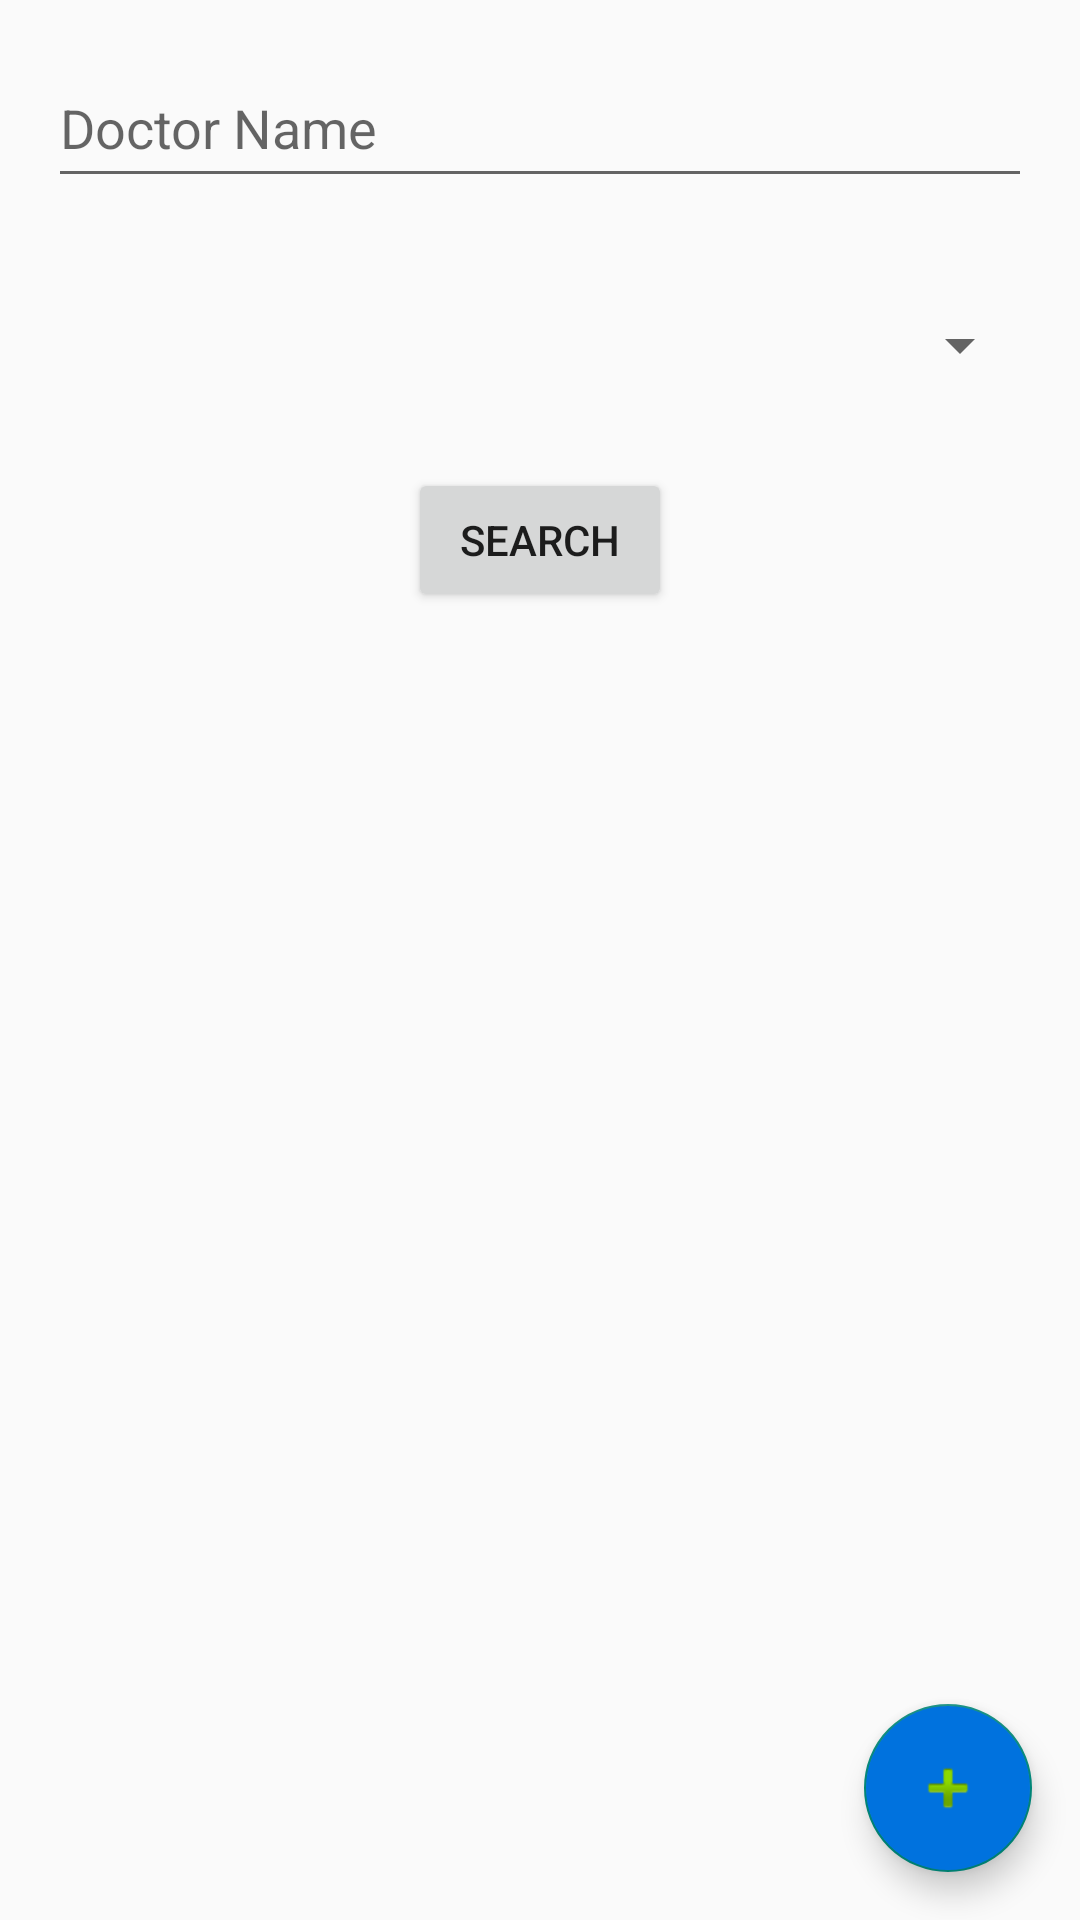

This screen was rendered from an Android layout file. Write that file and the resources it references.
<!-- AndroidManifest.xml: application theme Theme.EasytMedC_Receptionist_App -->
<!-- res/layout/fragment_doctor_list.xml -->
<?xml version="1.0" encoding="utf-8"?>
<FrameLayout
    xmlns:android="http://schemas.android.com/apk/res/android"
    xmlns:app="http://schemas.android.com/apk/res-auto"
    android:layout_width="match_parent"
    android:layout_height="match_parent">
    <androidx.constraintlayout.widget.ConstraintLayout

        android:layout_width="match_parent"
        android:layout_height="match_parent">

        <EditText
            android:id="@+id/editTextTextPersonName"
            android:layout_width="0dp"
            android:layout_height="wrap_content"
            android:layout_marginStart="16dp"
            android:layout_marginTop="16dp"
            android:layout_marginEnd="16dp"
            android:ems="10"
            android:hint="Doctor Name"
            android:inputType="textPersonName"
            android:minHeight="50dp"
            app:layout_constraintEnd_toEndOf="parent"
            app:layout_constraintStart_toStartOf="parent"
            app:layout_constraintTop_toTopOf="parent" />

        <Spinner
            android:id="@+id/spinner"
            android:layout_width="0dp"
            android:layout_height="wrap_content"
            android:layout_marginStart="16dp"
            android:layout_marginTop="24dp"
            android:layout_marginEnd="16dp"
            android:minHeight="50dp"
            app:layout_constraintEnd_toEndOf="parent"
            app:layout_constraintStart_toStartOf="parent"
            app:layout_constraintTop_toBottomOf="@+id/editTextTextPersonName" />

        <Button
            android:id="@+id/button"
            android:layout_width="wrap_content"
            android:layout_height="wrap_content"
            android:layout_marginTop="16dp"
            android:text="Search"
            app:layout_constraintEnd_toEndOf="parent"
            app:layout_constraintStart_toStartOf="parent"
            app:layout_constraintTop_toBottomOf="@+id/spinner" />

        <com.google.android.material.floatingactionbutton.FloatingActionButton
            android:id="@+id/addDocFab"
            android:layout_width="wrap_content"
            android:layout_height="wrap_content"
            android:layout_marginEnd="16dp"
            android:layout_marginBottom="16dp"
            android:clickable="true"
            android:backgroundTint="@color/fl_flow_blue"
            android:src="@android:drawable/ic_input_add"
            app:layout_constraintBottom_toBottomOf="parent"
            app:layout_constraintEnd_toEndOf="parent" />

    <androidx.recyclerview.widget.RecyclerView
        android:id="@+id/doctor_list"
        android:layout_width="match_parent"
        android:layout_height="0dp"
        android:layout_marginTop="12dp"
        android:nestedScrollingEnabled="false"
        app:layout_constraintBottom_toBottomOf="parent"
        app:layout_constraintTop_toBottomOf="@+id/button" />

    </androidx.constraintlayout.widget.ConstraintLayout>
</FrameLayout>
<!-- resources referenced by this layout -->
<resources>
  <color name="fl_flow_blue">#0072DE</color>
  <style name="Theme.EasytMedC_Receptionist_App" parent="Theme.AppCompat.Light.NoActionBar">
          
          <item name="colorPrimary">@color/primary_blue</item>
          <item name="colorPrimaryVariant">@color/primary_blue</item>
          <item name="colorOnPrimary">@color/white</item>
          
          <item name="colorSecondary">@color/teal_200</item>
          <item name="colorSecondaryVariant">@color/teal_700</item>
          <item name="colorOnSecondary">@color/black</item>
          
          <item name="android:statusBarColor" tools:targetApi="l">?attr/colorPrimaryVariant</item>
          
      </style>
  <color name="white">#FFFFFFFF</color>
  <color name="teal_200">#FF03DAC5</color>
  <color name="teal_700">#FF018786</color>
  <color name="black">#FF000000</color>
</resources>
